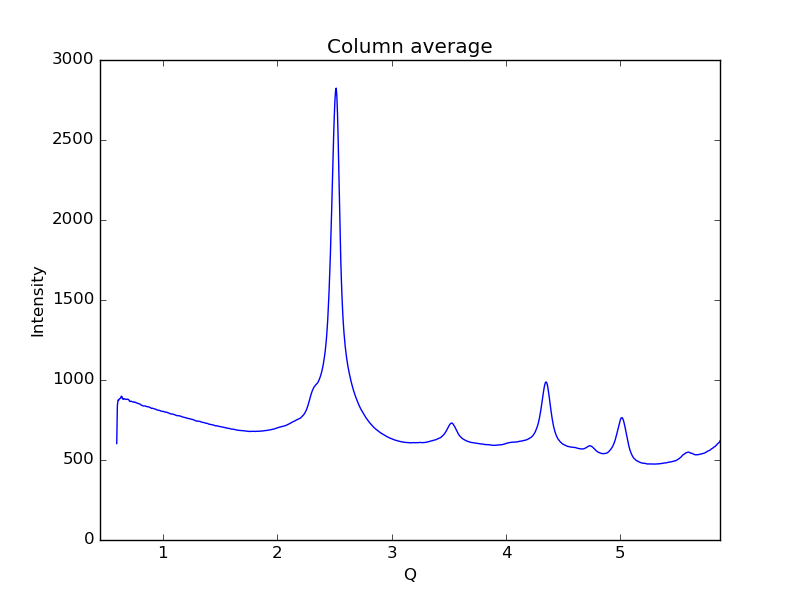

Values plotted in this chart, from the file beside it:
0.59621693822088684, 602.787
0.6019, 840.2
0.6075, 874.1
0.6132, 872.7
0.6189, 881.7
0.6245, 884.1
0.6302, 886.3
0.6358, 898.3
0.6415, 897.2
0.6472, 883.8
0.6528, 878.8
0.6585, 883.2
0.6641, 881.5
0.6698, 881.6
0.6755, 878.3
0.6811, 879.4
0.6868, 878.9
0.6924, 880.5
0.6981, 878.2
0.7038, 874.5
0.7094, 866.2
0.7151, 865.9
0.7207, 867.7
0.7264, 866.8
0.7321, 863.9
0.7377, 862.7
0.7434, 863.1
0.749, 860.6
0.7547, 861.9
0.7603, 860.1
0.766, 857.6
0.7717, 856.8
0.7773, 854.6
0.783, 852.6
0.7886, 852.4
0.7943, 850.7
0.8, 849.5
0.8056, 845.2
0.8113, 843.4
0.8169, 841.3
0.8226, 839.3
0.8283, 837.5
0.8339, 837.8
0.8396, 837.9
0.8452, 837.6
0.8509, 836.3
0.8566, 833.8
0.8622, 833.4
0.8679, 832.5
0.8735, 832.9
0.8792, 831.3
0.8849, 828.9
0.8905, 825.9
0.8962, 824
0.9018, 822.5
0.9075, 823.7
0.9132, 822.8
0.9188, 820.9
0.9245, 820
0.9301, 819
0.9358, 817.8
... 939 more rows
